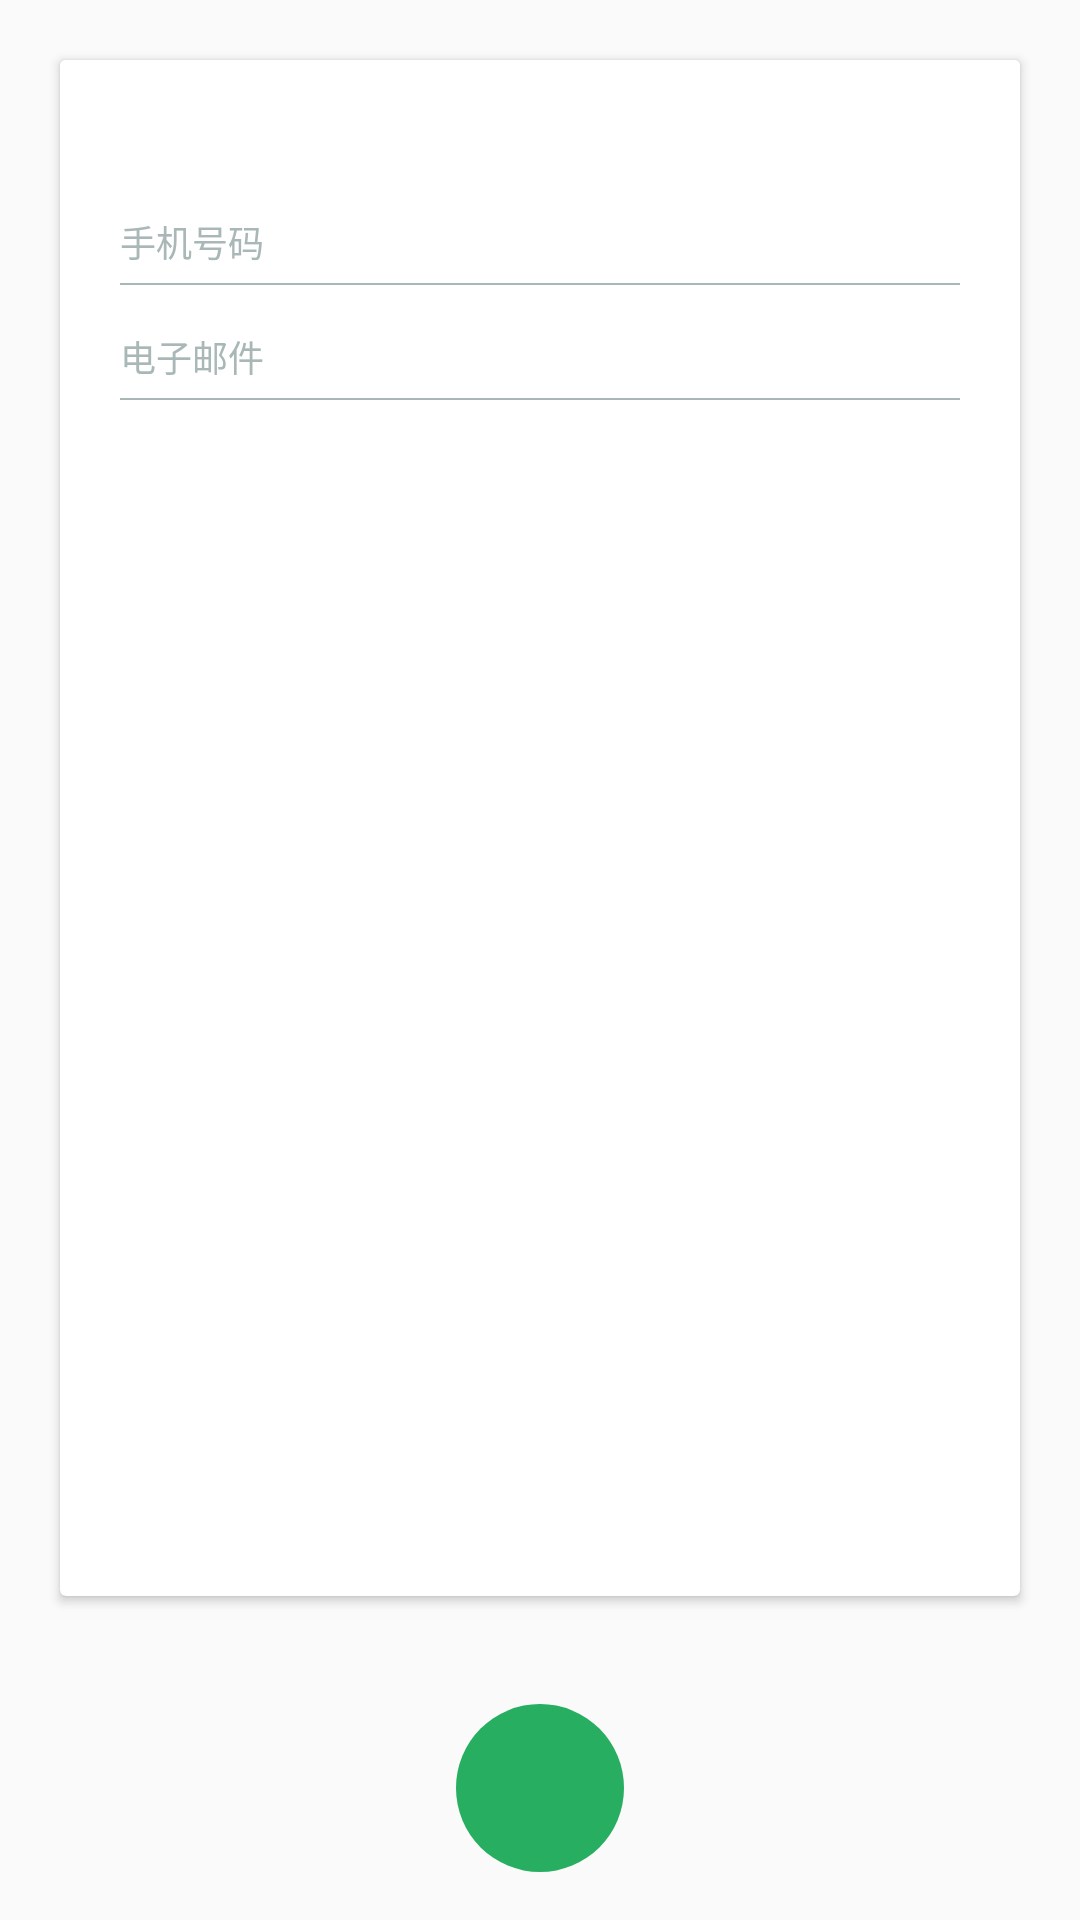

Write the Android layout XML for this screen, with the resource values it uses.
<!-- AndroidManifest.xml: application theme AppTheme -->
<!-- res/layout/activity_scan_add.xml -->
<?xml version="1.0" encoding="utf-8"?>
<LinearLayout xmlns:android="http://schemas.android.com/apk/res/android"
    xmlns:app="http://schemas.android.com/apk/res-auto"
    android:layout_width="match_parent"
    android:layout_height="match_parent"
    android:orientation="vertical">

    <android.support.v7.widget.CardView
        android:layout_width="match_parent"
        android:layout_height="0dp"
        android:layout_margin="20dp"
        android:layout_weight="1">

        <ScrollView
            android:layout_width="match_parent"
            android:layout_height="wrap_content"
            android:overScrollMode="never"
            android:scrollbars="none">

            <LinearLayout
                android:layout_width="match_parent"
                android:layout_height="wrap_content"
                android:orientation="vertical">

                <include layout="@layout/item_contact" />

                <include layout="@layout/tag_phone" />

                <LinearLayout
                    android:id="@+id/id_contact_phone_layout"
                    android:layout_width="match_parent"
                    android:layout_height="wrap_content"
                    android:orientation="vertical">

                </LinearLayout>

                <include layout="@layout/tag_email" />

                <LinearLayout
                    android:id="@+id/id_contact_email_layout"
                    android:layout_width="match_parent"
                    android:layout_height="wrap_content"
                    android:orientation="vertical">

                </LinearLayout>

            </LinearLayout>

        </ScrollView>

    </android.support.v7.widget.CardView>

    <android.support.design.widget.FloatingActionButton
        android:id="@+id/id_scan_add"
        android:layout_width="wrap_content"
        android:layout_height="wrap_content"
        android:layout_gravity="center"
        android:layout_margin="16dp"
        android:src="@mipmap/ic_fab_add"
        android:transitionName="fab"
        app:backgroundTint="@color/green_light"
        app:borderWidth="0dp"
        app:elevation="0dp" />

</LinearLayout>
<!-- res/layout/item_contact.xml (included above) -->
<?xml version="1.0" encoding="utf-8"?>
<LinearLayout xmlns:android="http://schemas.android.com/apk/res/android"
    android:layout_width="match_parent"
    android:layout_height="wrap_content"
    android:background="@drawable/item_ripple_shape"
    android:clickable="true"
    android:orientation="horizontal">

    <TextView
        android:id="@+id/id_contact_name"
        android:layout_width="match_parent"
        android:layout_height="wrap_content"
        android:layout_gravity="center_vertical"
        android:drawablePadding="20dp"
        android:ellipsize="end"
        android:gravity="center_vertical"
        android:paddingBottom="10dp"
        android:paddingEnd="20dp"
        android:paddingStart="20dp"
        android:paddingTop="10dp"
        android:singleLine="true"
        android:textSize="@dimen/default_text_size" />

</LinearLayout>
<!-- res/layout/tag_phone.xml (included above) -->
<?xml version="1.0" encoding="utf-8"?>
<LinearLayout xmlns:android="http://schemas.android.com/apk/res/android"
    android:layout_width="match_parent"
    android:layout_height="wrap_content"
    android:orientation="vertical">

    <TextView
        android:layout_width="match_parent"
        android:layout_height="wrap_content"
        android:layout_marginTop="10dp"
        android:paddingLeft="20dp"
        android:paddingRight="20dp"
        android:text="@string/phone"
        android:textColor="@color/gray_dark"
        android:textSize="12sp" />

    <View
        android:layout_width="match_parent"
        android:layout_height="0.5dp"
        android:layout_marginBottom="5dp"
        android:layout_marginLeft="20dp"
        android:layout_marginRight="20dp"
        android:layout_marginTop="5dp"
        android:background="@color/gray_dark" />
</LinearLayout>
<!-- res/layout/tag_email.xml (included above) -->
<?xml version="1.0" encoding="utf-8"?>
<LinearLayout xmlns:android="http://schemas.android.com/apk/res/android"
    android:layout_width="match_parent"
    android:layout_height="wrap_content"
    android:orientation="vertical">

    <TextView
        android:layout_width="match_parent"
        android:layout_height="wrap_content"
        android:layout_marginTop="10dp"
        android:paddingLeft="20dp"
        android:paddingRight="20dp"
        android:text="@string/email"
        android:textColor="@color/gray_dark"
        android:textSize="12sp" />

    <View
        android:layout_width="match_parent"
        android:layout_height="0.5dp"
        android:layout_marginBottom="5dp"
        android:layout_marginLeft="20dp"
        android:layout_marginRight="20dp"
        android:layout_marginTop="5dp"
        android:background="@color/gray_dark" />
</LinearLayout>
<!-- resources referenced by this layout -->
<resources>
  <color name="gray_dark">#a9b7b7</color>
  <color name="green_light">#27AE60</color>
  <dimen name="default_text_size">16sp</dimen>
  <!-- drawable item_ripple_shape (drawable-v21) -->
  <?xml version="1.0" encoding="utf-8"?>
  <ripple xmlns:android="http://schemas.android.com/apk/res/android"
      android:color="@color/gray_light">
  
      <item>
          <shape android:shape="rectangle">
              <solid android:color="@android:color/white" />
              <stroke
                  android:width="0dp"
                  android:color="@android:color/transparent" />
          </shape>
      </item>
  
      <item android:drawable="@drawable/item_shape" />
  
  </ripple>
  <string name="email">电子邮件</string>
  <string name="phone">手机号码</string>
  <style name="AppTheme" parent="Theme.AppCompat.Light.NoActionBar">
          <item name="colorPrimary">@color/colorPrimary</item>
          <item name="colorPrimaryDark">@color/colorPrimaryDark</item>
          <item name="colorAccent">@color/colorAccent</item>
          <item name="android:windowNoTitle">true</item>
          <item name="android:windowActionBar">false</item>
          <item name="android:windowContentTransitions">true</item>
      </style>
  <color name="gray_light">#ecf0f1</color>
  <!-- drawable item_shape (drawable) -->
  <?xml version="1.0" encoding="utf-8"?>
  <shape xmlns:android="http://schemas.android.com/apk/res/android"
      android:shape="rectangle">
  
      <solid android:color="@android:color/white" />
  
      <stroke
          android:width="0dp"
          android:color="@android:color/transparent" />
  
  </shape>
  <color name="colorPrimary">#2980B9</color>
  <color name="colorPrimaryDark">#2980B9</color>
  <color name="colorAccent">#2980B9</color>
</resources>
